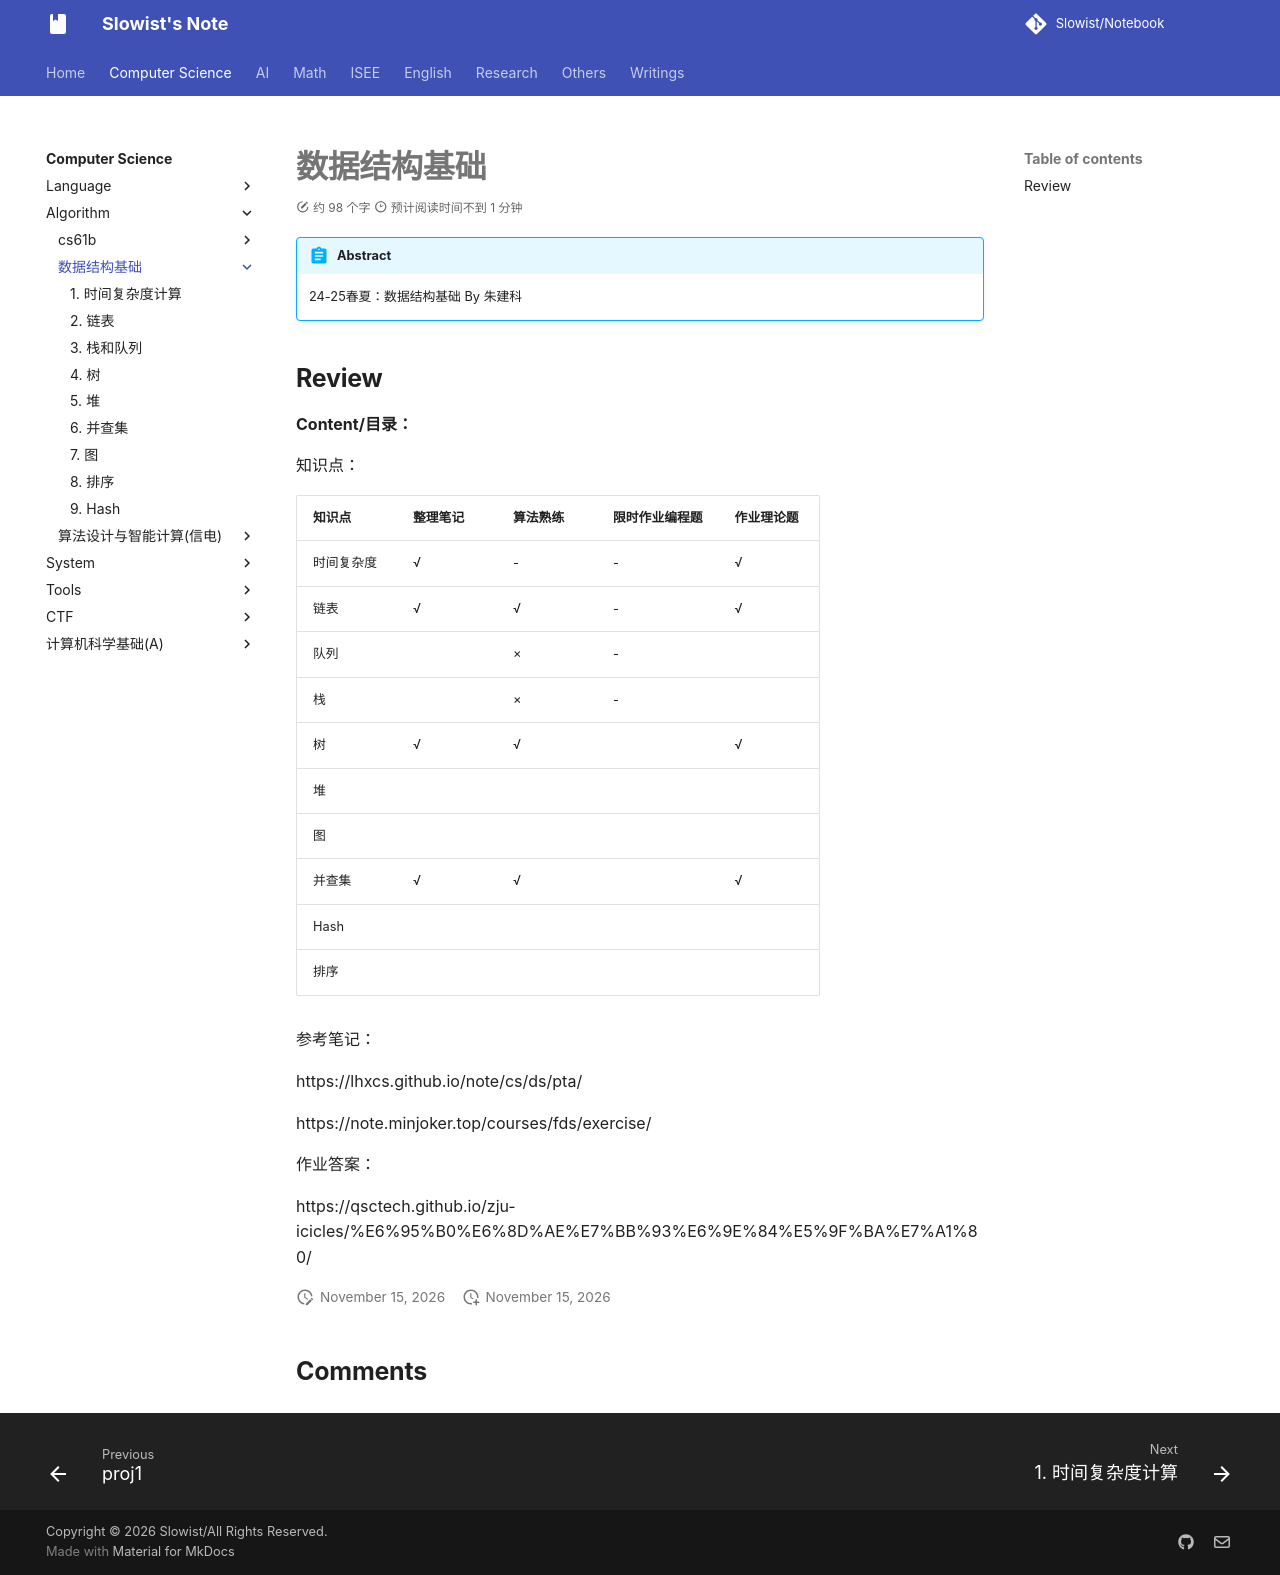

repository: Slowist-Lee/notebook · page: cs/algorithm/fds/index.html · generator: mkdocs

# 数据结构基础

> [!abstract]
> 24-25春夏：数据结构基础 By 朱建科
## Review

**Content/目录：**

知识点：

| 知识点   | 整理笔记 | 算法熟练 | 限时作业编程题 | 作业理论题 |
| ----- | ---- | ---- | ------- | ----- |
| 时间复杂度 | √    | -    | -       | √     |
| 链表    | √    | √    | -       | √     |
| 队列    |      | ×    | -       |       |
| 栈     |      | ×    | -       |       |
| 树     | √    | √    |         | √     |
| 堆     |      |      |         |       |
| 图     |      |      |         |       |
| 并查集   | √    | √    |         | √     |
| Hash  |      |      |         |       |
| 排序    |      |      |         |       |

参考笔记：

https://lhxcs.github.io/note/cs/ds/pta/

https://note.minjoker.top/courses/fds/exercise/

作业答案：

https://qsctech.github.io/zju-icicles/%E6%95%B0%E6%8D%AE%E7%BB%93%E6%9E%84%E5%9F%BA%E7%A1%80/
